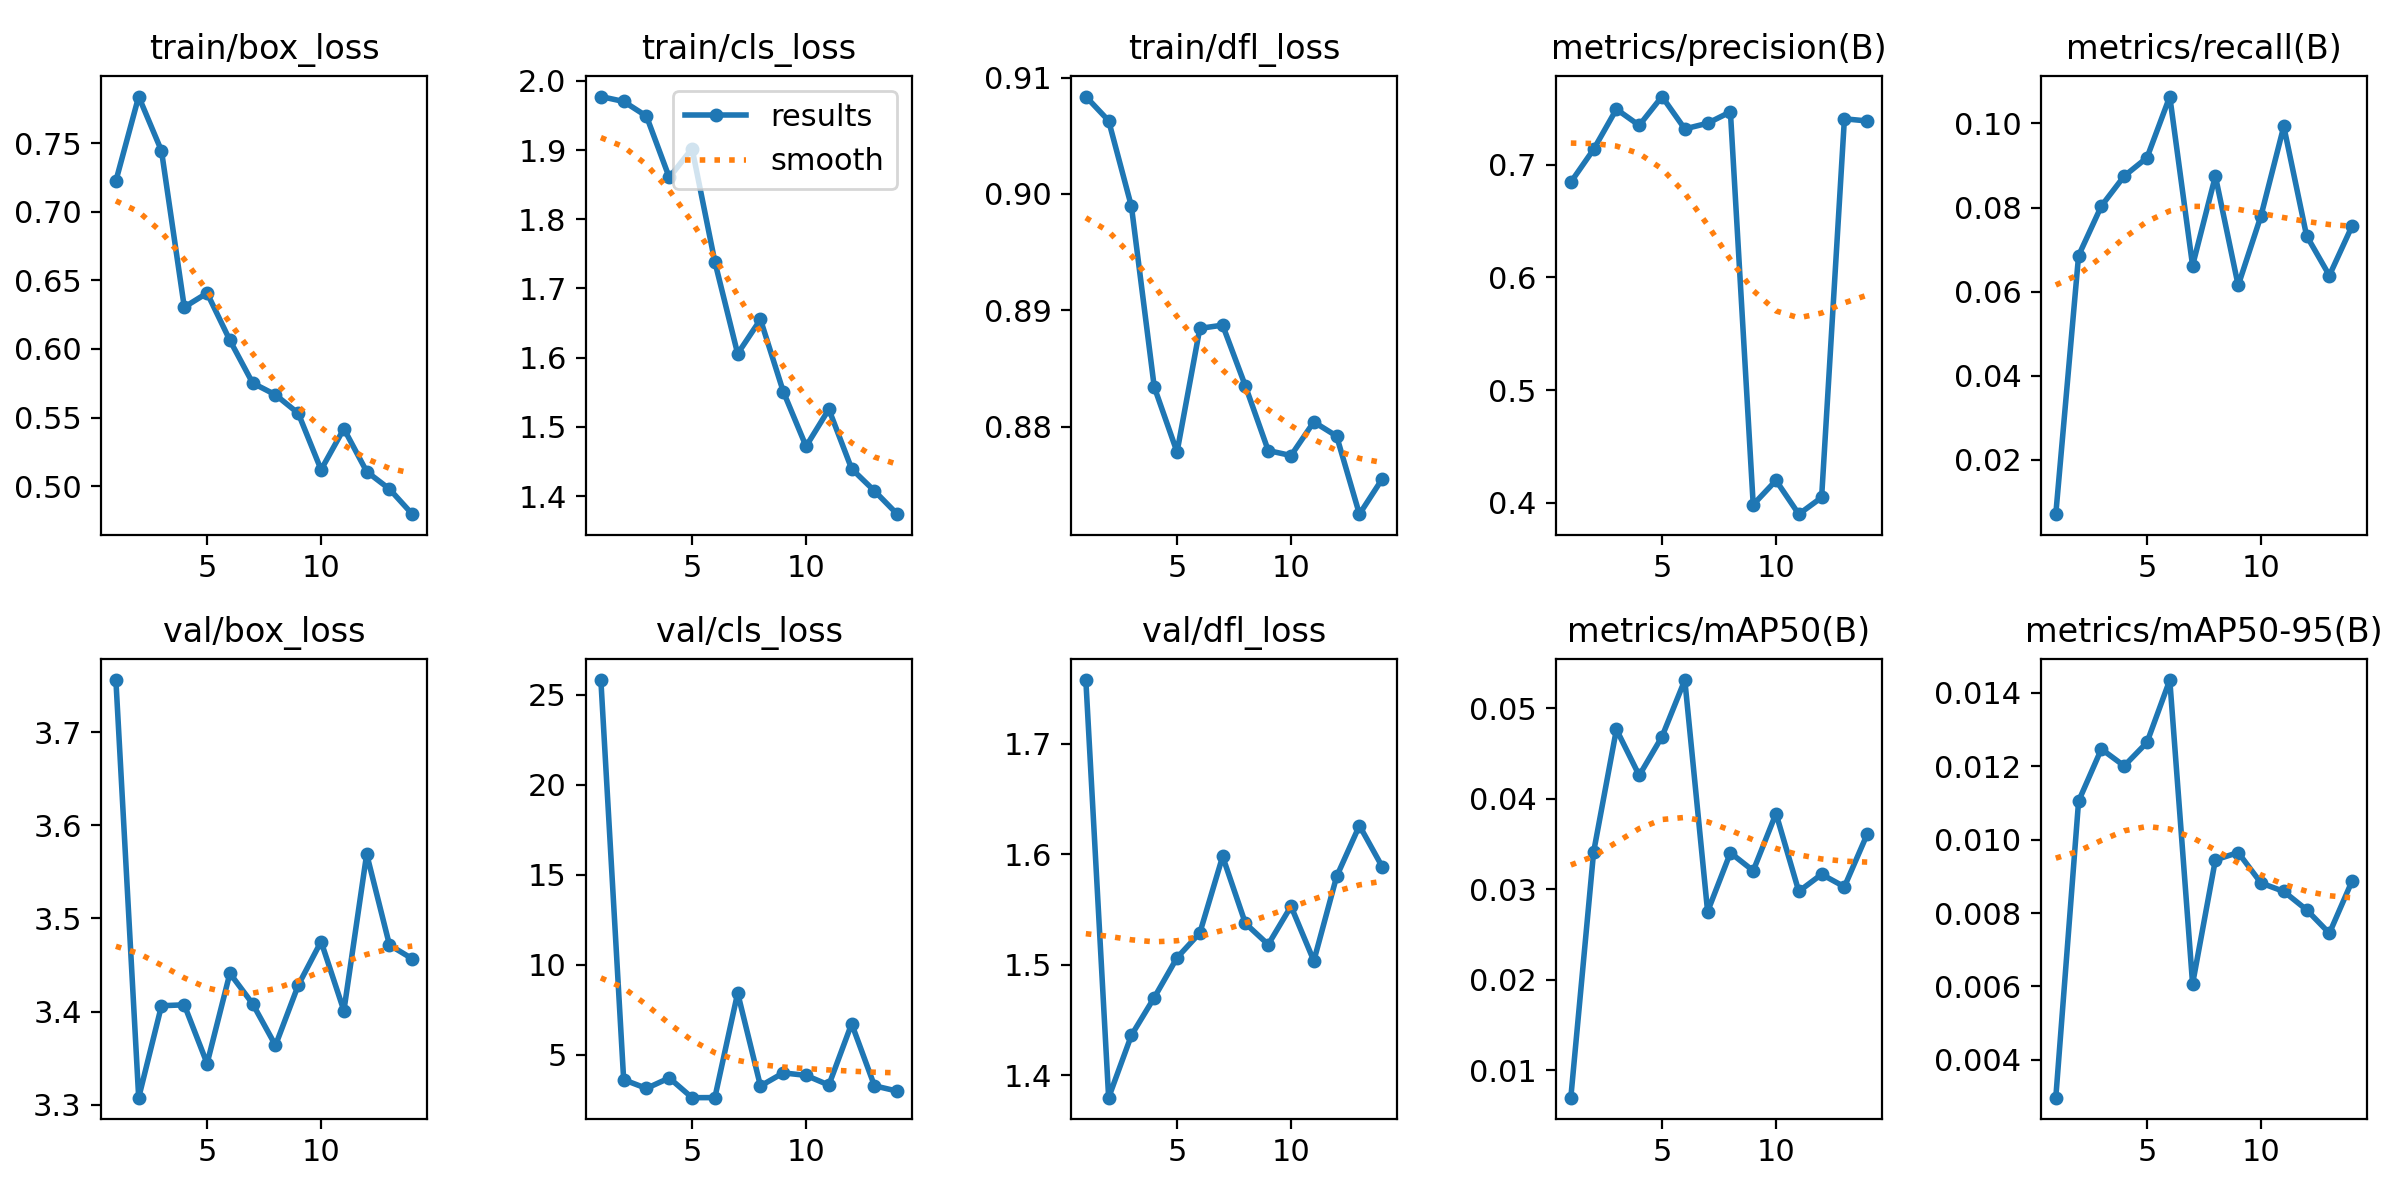

The file beside this chart, header and first rows:
epoch, time, train/box_loss, train/cls_loss, train/dfl_loss, metrics/precision(B), metrics/recall(B), metrics/mAP50(B), metrics/mAP50-95(B), val/box_loss, val/cls_loss, val/dfl_loss, lr/pg0, lr/pg1, lr/pg2
1, 84.62, 0.7225, 1.977, 0.9084, 0.6846, 0.00709, 0.00696, 0.00297, 3.756, 25.83, 1.758, 0.0004749, 0.0004749, 0.0004749
2, 166.9, 0.784, 1.97, 0.9063, 0.7137, 0.06856, 0.03412, 0.01105, 3.308, 3.619, 1.38, 0.0009136, 0.0009136, 0.0009136
3, 248.8, 0.7444, 1.949, 0.8989, 0.7494, 0.08036, 0.04768, 0.01247, 3.406, 3.136, 1.436, 0.001315, 0.001315, 0.001315
4, 329.9, 0.6305, 1.86, 0.8834, 0.735, 0.08747, 0.04259, 0.01201, 3.407, 3.717, 1.47, 0.001259, 0.001259, 0.001259
5, 411, 0.6408, 1.902, 0.8778, 0.7606, 0.09184, 0.04688, 0.01265, 3.344, 2.621, 1.506, 0.001203, 0.001203, 0.001203
6, 492.3, 0.6063, 1.739, 0.8884, 0.7319, 0.1064, 0.05314, 0.01435, 3.441, 2.625, 1.529, 0.001146, 0.001146, 0.001146
7, 573.6, 0.5752, 1.606, 0.8887, 0.7369, 0.06619, 0.02754, 0.00607, 3.408, 8.438, 1.598, 0.001089, 0.001089, 0.001089
8, 655, 0.5666, 1.655, 0.8835, 0.747, 0.08747, 0.03404, 0.00945, 3.364, 3.27, 1.537, 0.001033, 0.001033, 0.001033
9, 736.2, 0.5531, 1.551, 0.8779, 0.3982, 0.06147, 0.03205, 0.00965, 3.428, 3.997, 1.518, 0.0009763, 0.0009763, 0.0009763
10, 817.3, 0.512, 1.472, 0.8775, 0.4197, 0.07801, 0.03838, 0.00882, 3.475, 3.86, 1.553, 0.0009197, 0.0009197, 0.0009197
11, 898.5, 0.5419, 1.525, 0.8804, 0.3898, 0.09929, 0.02977, 0.00859, 3.401, 3.321, 1.504, 0.0008631, 0.0008631, 0.0008631
12, 979.8, 0.5106, 1.439, 0.8792, 0.4046, 0.07329, 0.03166, 0.00809, 3.569, 6.729, 1.58, 0.0008065, 0.0008065, 0.0008065
13, 1061, 0.4979, 1.407, 0.8725, 0.7408, 0.06383, 0.03028, 0.00745, 3.471, 3.28, 1.626, 0.0007499, 0.0007499, 0.0007499
14, 1143, 0.4796, 1.374, 0.8755, 0.7389, 0.07565, 0.0361, 0.00888, 3.457, 2.984, 1.589, 0.0006934, 0.0006934, 0.0006934
